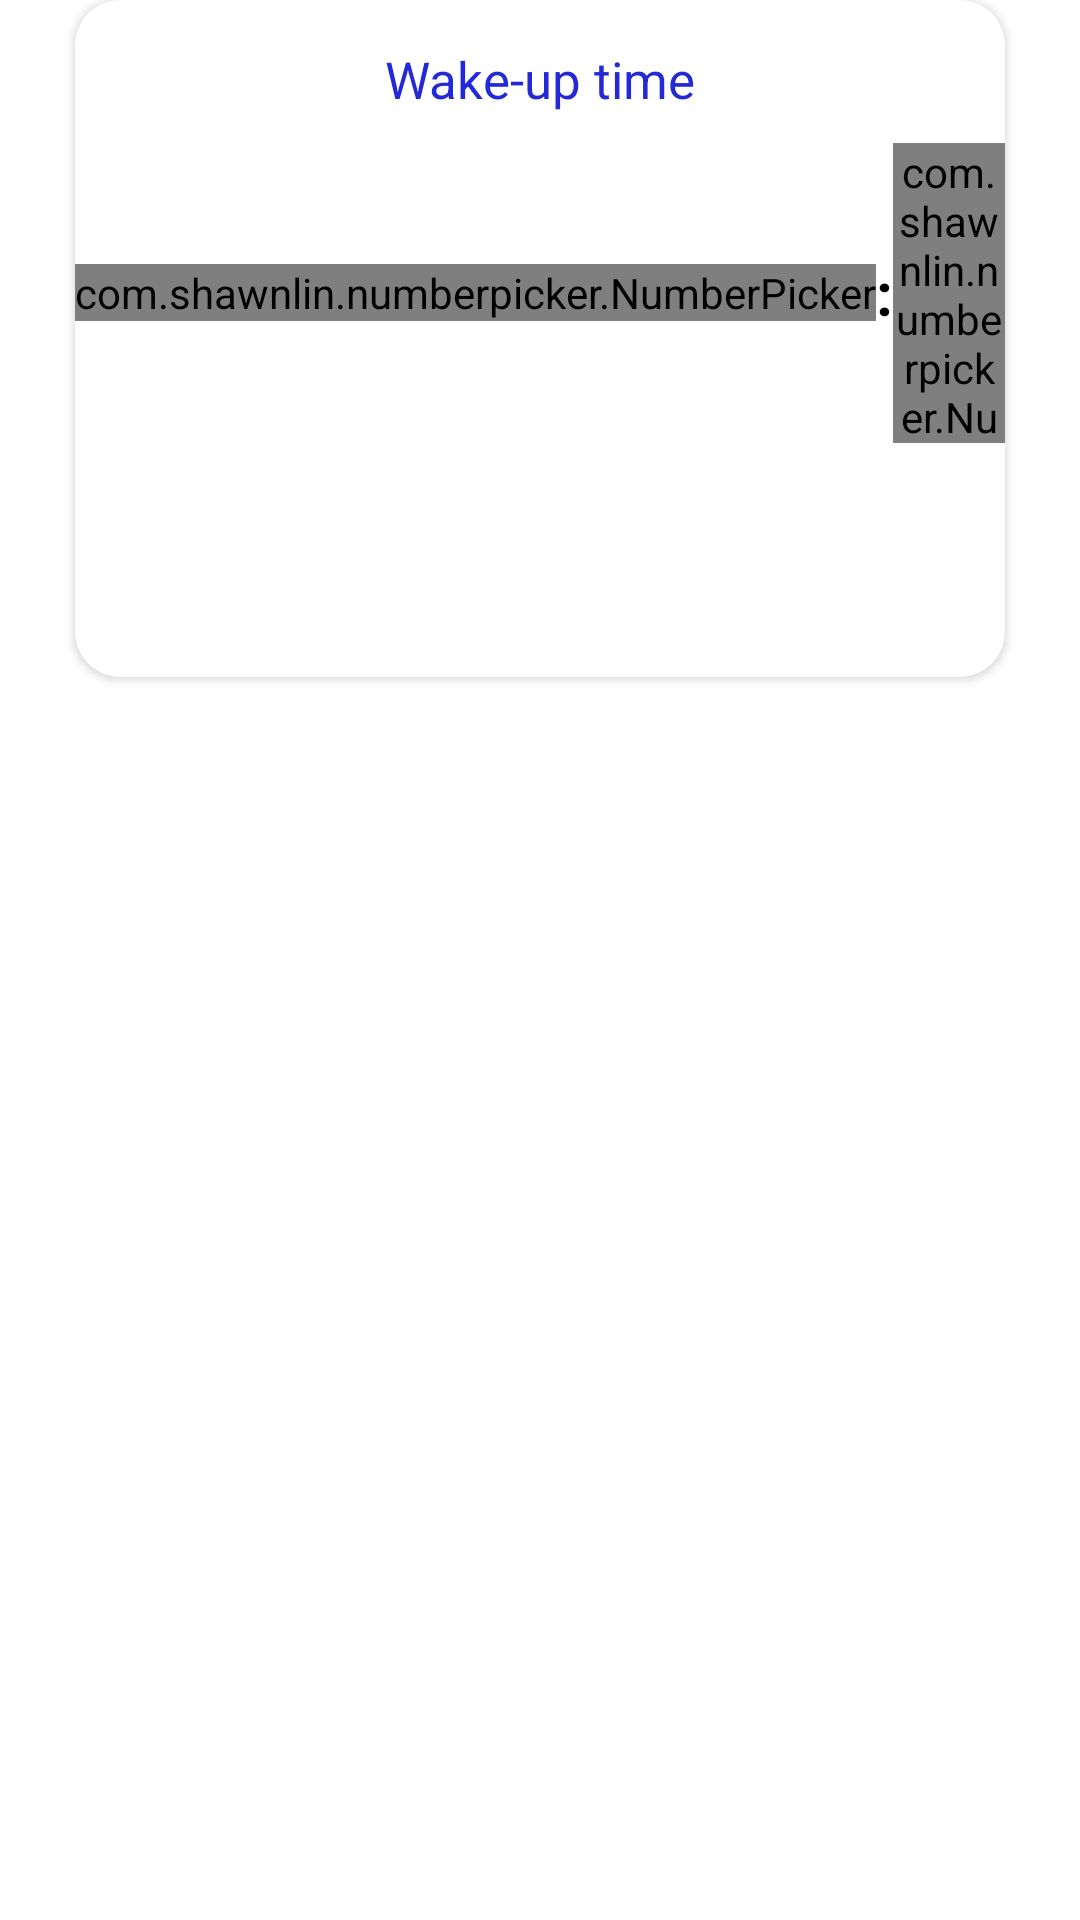

Produce the Android XML layout that renders to this screen, including the resource entries it uses.
<!-- AndroidManifest.xml: application theme Theme.PROYECTOFINALM4A -->
<!-- res/layout/dialog_time_select.xml -->
<?xml version="1.0" encoding="utf-8"?>
<LinearLayout xmlns:android="http://schemas.android.com/apk/res/android"
    xmlns:aapt="http://schemas.android.com/aapt"
    xmlns:app="http://schemas.android.com/apk/res-auto"
    android:layout_width="match_parent"
    android:layout_height="match_parent"
    android:background="#0000ffff"
    android:orientation="vertical">

    <androidx.cardview.widget.CardView
        android:layout_width="match_parent"
        android:layout_height="wrap_content"
        android:layout_marginLeft="25dp"
        android:layout_marginRight="25dp"
        app:cardCornerRadius="15dp">

        <LinearLayout
            android:layout_width="match_parent"
            android:layout_height="wrap_content"
            android:orientation="vertical">

            <TextView
                android:id="@+id/tv_title_dialog"
                android:layout_width="wrap_content"
                android:layout_height="wrap_content"
                android:layout_gravity="center_horizontal"
                android:layout_marginTop="15dp"
                android:text="Wake-up time"
                android:textColor="#2329d6"
                android:textSize="@dimen/_17ssp" />

            <LinearLayout
                android:layout_width="match_parent"
                android:layout_height="100dp"
                android:layout_marginTop="10dp"
                android:gravity="center"
                android:orientation="horizontal">

                <com.shawnlin.numberpicker.NumberPicker
                    android:id="@+id/number_picker"
                    android:layout_width="wrap_content"
                    android:layout_height="wrap_content"
                    app:np_dividerColor="#adaaaa"
                    app:np_formatter=""
                    app:np_height="180dp"
                    app:np_max="23"
                    app:np_min="0"
                    app:np_selectedTextColor="#252450"
                    app:np_selectedTextSize="20sp"
                    app:np_textColor="#6b69cc"
                    app:np_textSize="18sp"
                    app:np_value="8"
                    app:np_width="64dp" />

                <TextView
                    android:layout_width="wrap_content"
                    android:layout_height="wrap_content"
                    android:text=":"
                    android:textColor="#000"
                    android:textSize="20sp"
                    android:textStyle="bold" />

                <com.shawnlin.numberpicker.NumberPicker
                    android:id="@+id/number_picker2"
                    android:layout_width="wrap_content"
                    android:layout_height="wrap_content"
                    app:np_dividerColor="#adaaaa"
                    app:np_height="180dp"
                    app:np_max="59"
                    app:np_min="0"
                    app:np_selectedTextColor="#252450"
                    app:np_selectedTextSize="20sp"
                    app:np_textColor="#aba9fd"
                    app:np_textSize="18sp"
                    app:np_value="0"
                    app:np_width="64dp" />
            </LinearLayout>

            <Button
                android:id="@+id/btn_accept_time"
                android:layout_width="@dimen/_145sdp"
                android:layout_height="wrap_content"
                android:layout_gravity="center_horizontal"
                android:layout_marginTop="@dimen/_15sdp"
                android:layout_marginBottom="@dimen/_15sdp"
                android:background="@drawable/round_bg_button"
                android:text="Accept"
                android:textAllCaps="false"
                android:textColor="#fff" />
        </LinearLayout>
    </androidx.cardview.widget.CardView>
</LinearLayout>
<!-- resources referenced by this layout -->
<resources>
  <dimen name="_145sdp">145dp</dimen>
  <dimen name="_15sdp">15dp</dimen>
  <dimen name="_17ssp">17sp</dimen>
  <style name="Theme.PROYECTOFINALM4A" parent="Theme.MaterialComponents.DayNight.DarkActionBar">
          
          <item name="colorPrimary">@color/purple_500</item>
          <item name="colorPrimaryVariant">@color/purple_700</item>
          <item name="colorOnPrimary">@color/white</item>
          
          <item name="colorSecondary">@color/teal_200</item>
          <item name="colorSecondaryVariant">@color/teal_700</item>
          <item name="colorOnSecondary">@color/black</item>
          
          <item name="android:statusBarColor">?attr/colorPrimaryVariant</item>
          
      </style>
  <color name="purple_500">#FF6200EE</color>
  <color name="purple_700">#FF3700B3</color>
  <color name="white">#FFFFFFFF</color>
  <color name="teal_200">#FF03DAC5</color>
  <color name="teal_700">#FF018786</color>
  <color name="black">#FF000000</color>
</resources>
